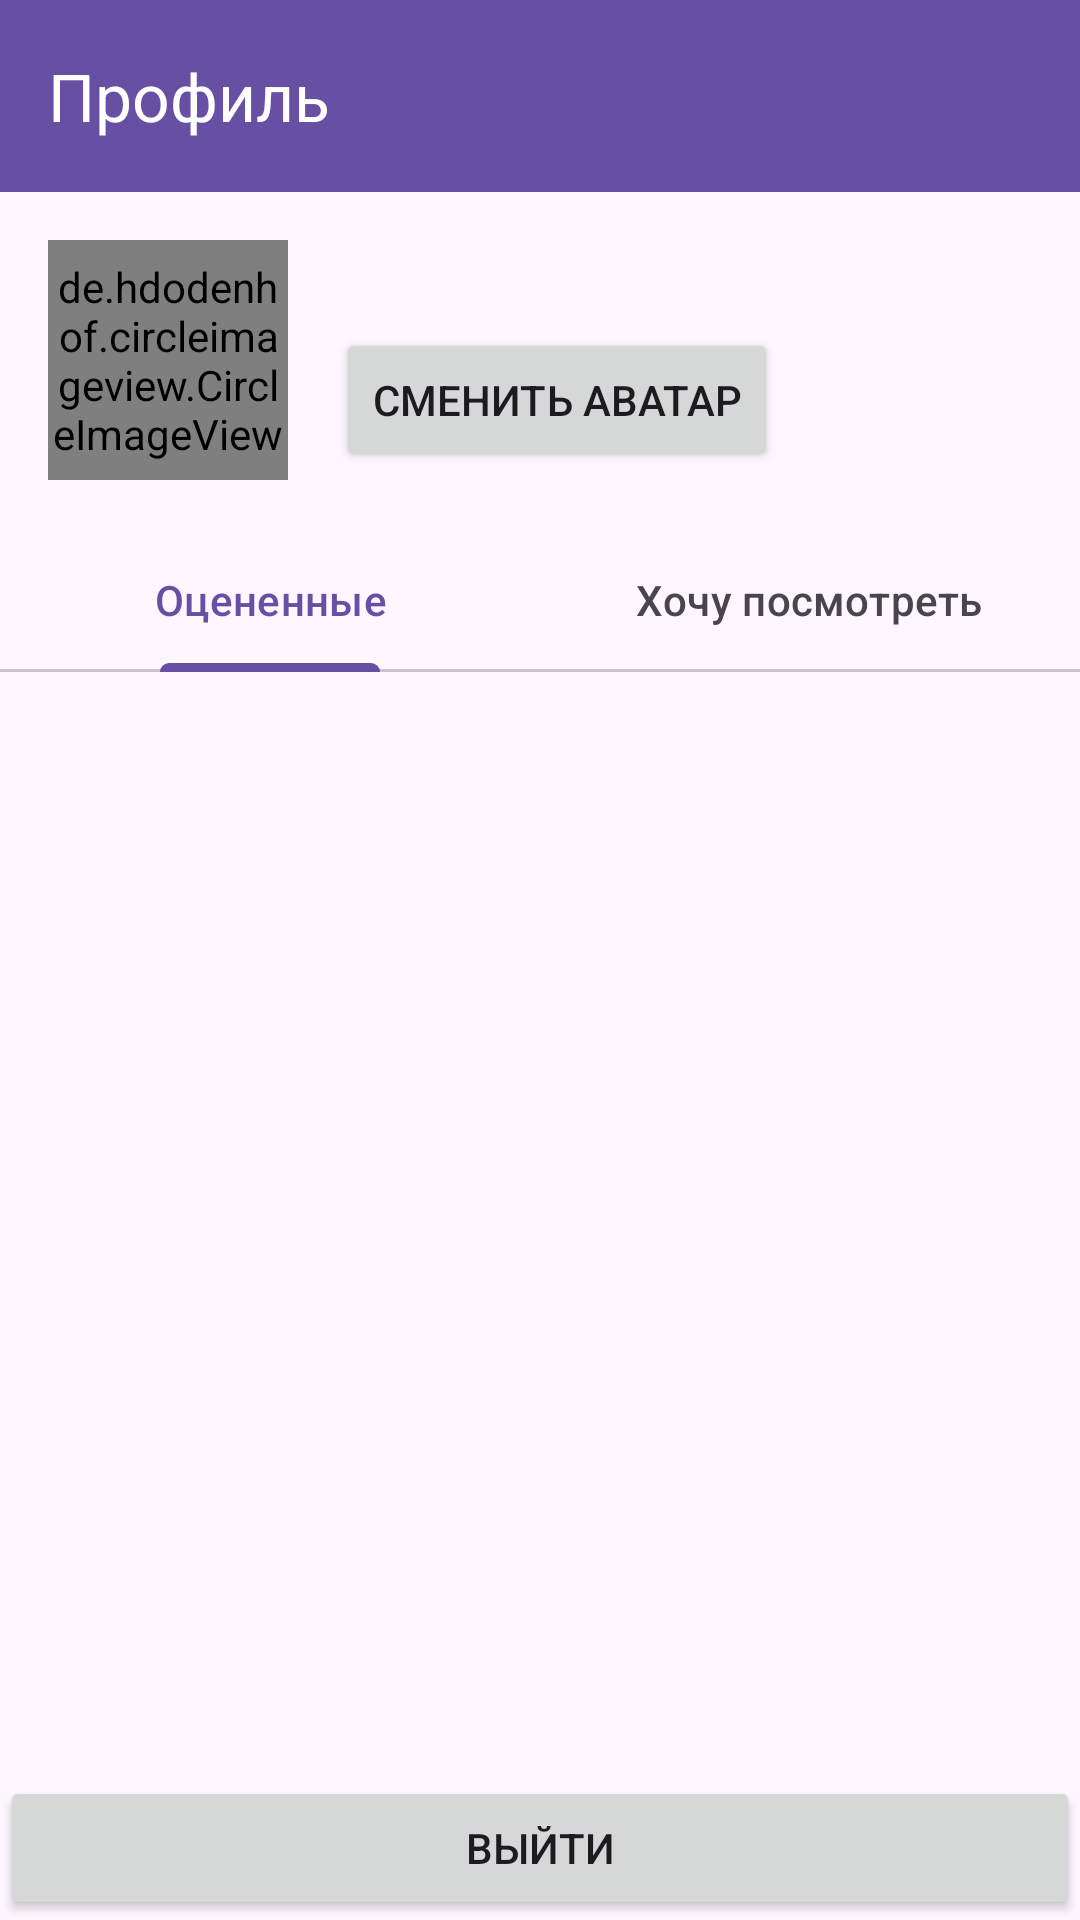

The Android layout XML behind this screen, and the referenced resources:
<!-- AndroidManifest.xml: application theme Theme.DKCinema -->
<!-- res/layout/activity_profile.xml -->
<?xml version="1.0" encoding="utf-8"?>
<LinearLayout xmlns:android="http://schemas.android.com/apk/res/android"
    xmlns:app="http://schemas.android.com/apk/res-auto"
    android:layout_width="match_parent"
    android:layout_height="match_parent"
    android:orientation="vertical">

    <com.google.android.material.appbar.MaterialToolbar
        android:id="@+id/toolbar"
        android:layout_width="match_parent"
        android:layout_height="?attr/actionBarSize"
        android:background="?attr/colorPrimary"
        app:title="Профиль"
        app:titleTextColor="@android:color/white"
        app:navigationIcon="@drawable/ic_arrow_back" />

    <LinearLayout
        android:layout_width="match_parent"
        android:layout_height="wrap_content"
        android:orientation="horizontal"
        android:padding="16dp"
        android:gravity="center_vertical">

        <de.hdodenhof.circleimageview.CircleImageView
            android:id="@+id/profile_avatar"
            android:layout_width="80dp"
            android:layout_height="80dp"
            android:src="@drawable/ic_default_avatar"
            app:civ_border_width="2dp"
            app:civ_border_color="@color/design_default_color_primary" />

        <LinearLayout
            android:layout_width="0dp"
            android:layout_height="wrap_content"
            android:layout_weight="1"
            android:layout_marginStart="16dp"
            android:orientation="vertical">

            <TextView
                android:id="@+id/profile_username"
                android:layout_width="wrap_content"
                android:layout_height="wrap_content"
                android:textSize="20sp"
                android:textStyle="bold" />

            <Button
                android:id="@+id/button_change_avatar"
                android:layout_width="wrap_content"
                android:layout_height="wrap_content"
                android:text="Сменить аватар" />
        </LinearLayout>
    </LinearLayout>

    <com.google.android.material.tabs.TabLayout
        android:id="@+id/tabLayout"
        android:layout_width="match_parent"
        android:layout_height="wrap_content">

        <com.google.android.material.tabs.TabItem
            android:layout_width="wrap_content"
            android:layout_height="wrap_content"
            android:text="Оцененные" />

        <com.google.android.material.tabs.TabItem
            android:layout_width="wrap_content"
            android:layout_height="wrap_content"
            android:text="Хочу посмотреть" />
    </com.google.android.material.tabs.TabLayout>

    <androidx.viewpager2.widget.ViewPager2
        android:id="@+id/viewPager"
        android:layout_width="match_parent"
        android:layout_height="0dp"
        android:layout_weight="1" />

    <Button
        android:id="@+id/button_logout"
        android:layout_width="match_parent"
        android:layout_height="wrap_content"
        android:text="Выйти" />

</LinearLayout>
<!-- resources referenced by this layout -->
<resources>
  <!-- drawable ic_default_avatar (drawable) -->
  <vector xmlns:android="http://schemas.android.com/apk/res/android"
      android:width="100dp"
      android:height="100dp"
      android:viewportWidth="24"
      android:viewportHeight="24">
      <path
          android:fillColor="#FF9800"
          android:pathData="M12,12c2.21,0 4,-1.79 4,-4s-1.79,-4 -4,-4 -4,1.79 -4,4 1.79,4 4,4zM12,14c-2.67,0 -8,1.34 -8,4v2h16v-2c0,-2.66 -5.33,-4 -8,-4z"/>
  </vector>
  <style name="Theme.DKCinema" parent="Base.Theme.DKCinema" />
  <style name="Base.Theme.DKCinema" parent="Theme.Material3.DayNight.NoActionBar">
          
          
      </style>
</resources>
